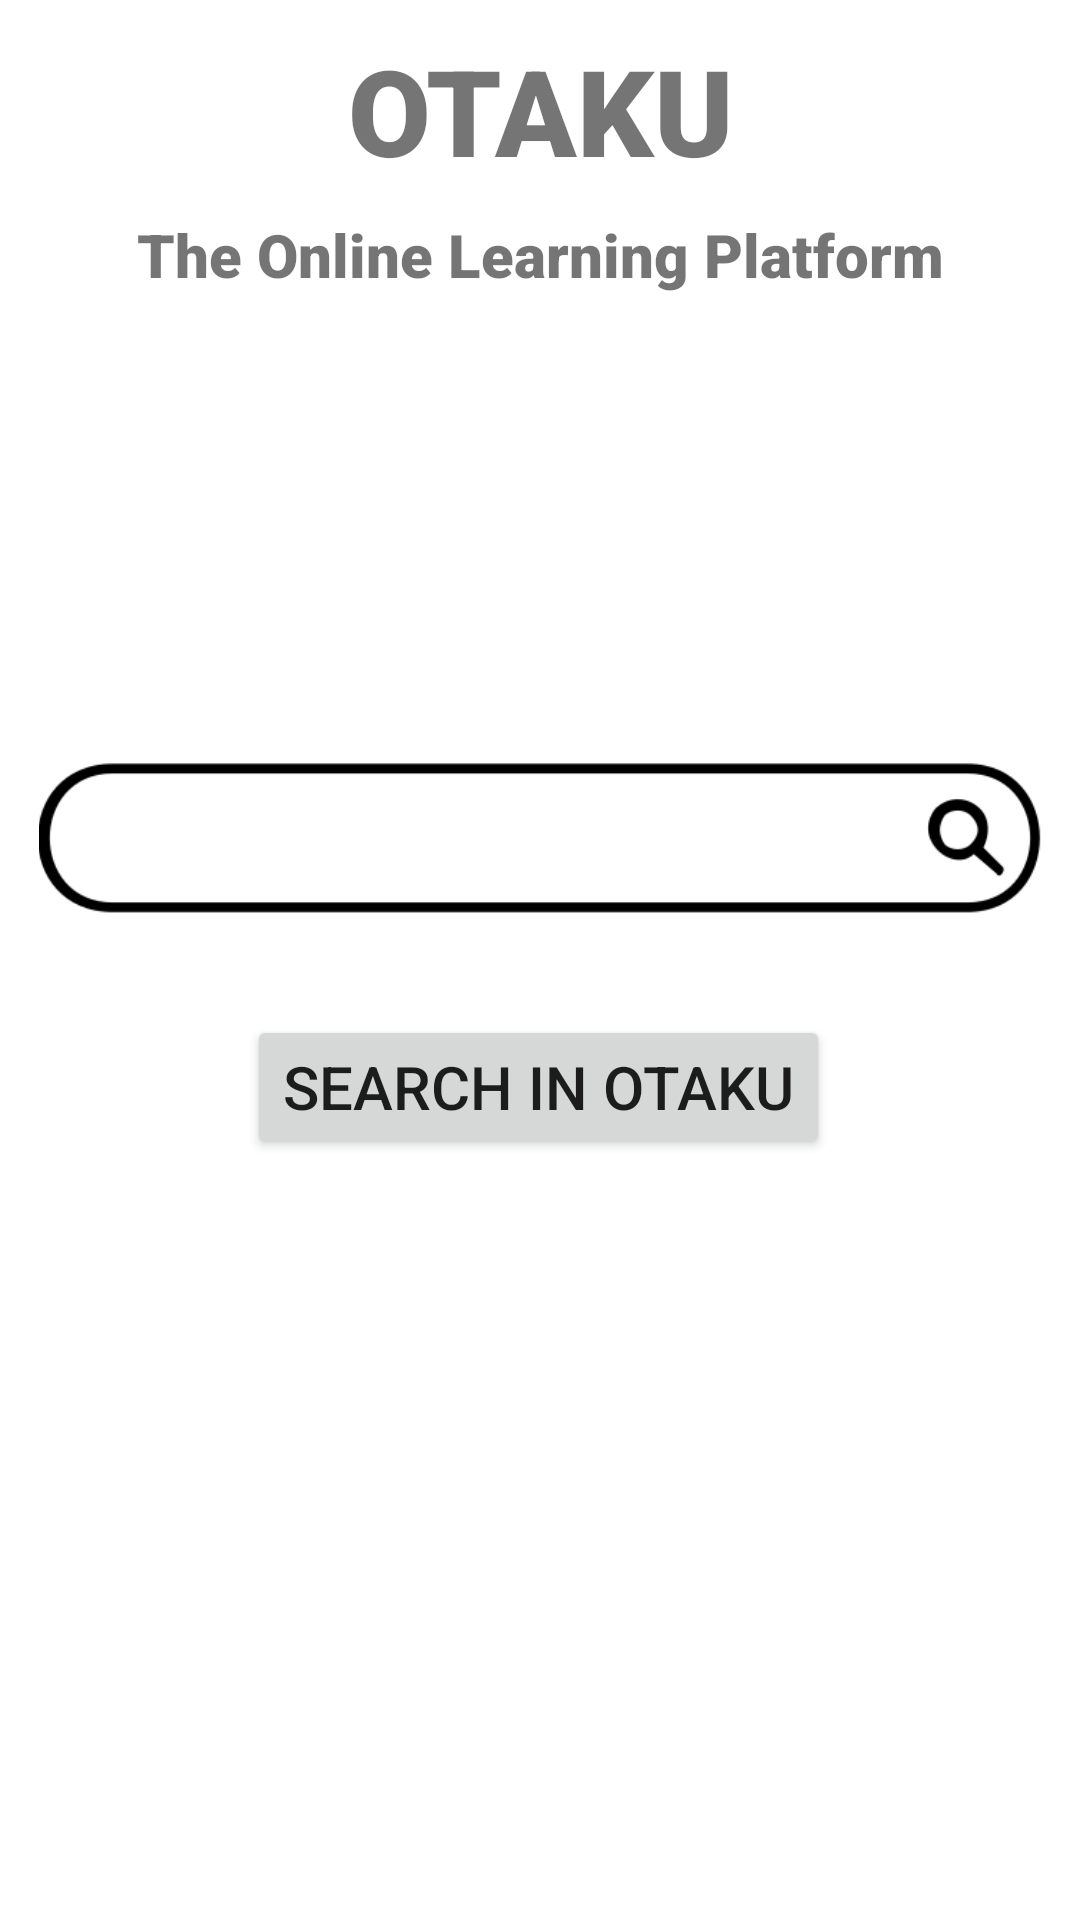

Here is an Android app screen rendered from its layout file. Give the layout XML and the strings, colors and styles it references.
<!-- AndroidManifest.xml: application theme Theme.Otaku -->
<!-- res/layout/activity_search.xml -->
<?xml version="1.0" encoding="utf-8"?>
<androidx.constraintlayout.widget.ConstraintLayout xmlns:android="http://schemas.android.com/apk/res/android"
    xmlns:app="http://schemas.android.com/apk/res-auto"
    xmlns:tools="http://schemas.android.com/tools"
    android:layout_width="match_parent"
    android:layout_height="match_parent"
    tools:context=".search">

  <TextView
      android:id="@+id/banner"
      android:layout_width="wrap_content"
      android:layout_height="wrap_content"
      android:layout_marginTop="10dp"
      android:fontFamily="sans-serif-black"
      android:gravity="center_horizontal"
      android:text="@string/banner_msg"
      android:textAlignment="center"
      android:textSize="40sp"
      android:textStyle="bold"
      app:layout_constraintLeft_toLeftOf="parent"
      app:layout_constraintRight_toRightOf="parent"
      app:layout_constraintTop_toTopOf="parent" />

  <TextView
      android:id="@+id/banner_des"
      android:layout_width="wrap_content"
      android:layout_height="wrap_content"
      android:layout_marginTop="8sp"
      android:fontFamily="sans-serif-black"
      android:gravity="center_horizontal"
      android:text="@string/banner_des"
      android:textAlignment="center"
      android:textSize="20sp"
      android:textStyle="bold"
      app:layout_constraintLeft_toLeftOf="parent"
      app:layout_constraintRight_toRightOf="parent"
      app:layout_constraintTop_toBottomOf="@id/banner" />

  <Button
      android:id="@+id/textView"
      android:layout_width="wrap_content"
      android:layout_height="wrap_content"
      android:layout_marginTop="28dp"
      android:text="@string/search_module"
      android:textSize="20dp"
      app:layout_constraintEnd_toEndOf="parent"
      app:layout_constraintHorizontal_bias="0.497"
      app:layout_constraintStart_toStartOf="parent"
      app:layout_constraintTop_toBottomOf="@+id/imageView" />

  <ImageView
      android:id="@+id/imageView"
      android:layout_width="336dp"
      android:layout_height="64dp"
      android:layout_marginTop="148dp"
      app:layout_constraintEnd_toEndOf="parent"
      app:layout_constraintStart_toStartOf="parent"
      app:layout_constraintTop_toBottomOf="@+id/banner_des"
      app:srcCompat="@drawable/searchbox"/>
</androidx.constraintlayout.widget.ConstraintLayout>
<!-- resources referenced by this layout -->
<resources>
  <!-- drawable searchbox: png bitmap (drawable-v24, 5650 bytes) -->
  <string name="banner_des">The Online Learning Platform</string>
  <string name="banner_msg">OTAKU</string>
  <string name="search_module">Search in Otaku</string>
  <style name="Theme.Otaku" parent="Theme.MaterialComponents.DayNight.NoActionBar">
          
          <item name="colorPrimary">@color/teal_200</item>
          <item name="colorPrimaryVariant">@color/teal_700</item>
          <item name="colorOnPrimary">@color/white</item>
          
          <item name="colorSecondary">@color/teal_200</item>
          <item name="colorSecondaryVariant">@color/teal_700</item>
          <item name="colorOnSecondary">@color/black</item>
          
          <item name="android:statusBarColor" tools:targetApi="l">?attr/colorPrimaryVariant</item>
          
      </style>
  <!-- not gathered from this repository: default colours our renderer supplied (Android Studio template values) -->
  <color name="teal_200">#FF03DAC5</color>
  <color name="teal_700">#FF018786</color>
  <color name="black">#FF000000</color>
  <color name="white">#FFFFFFFF</color>
</resources>
